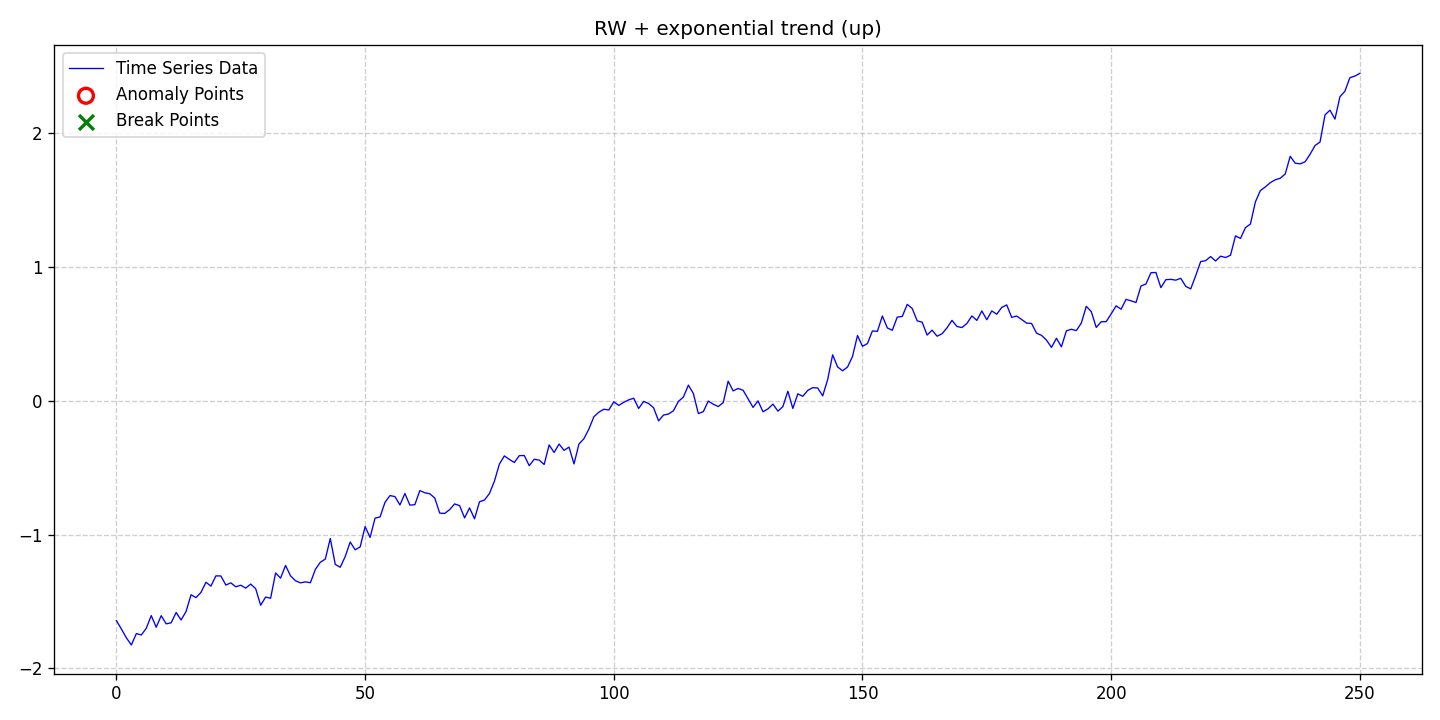

The data file committed next to this chart (first rows):
date, data, stationary, det_lin_up, det_lin_down, det_quad, det_cubic, det_exp, det_damped, stoc_trend, volatility, single_seas, multiple_seas, point_anom_single, point_anom_multi, collect_anom, context_anom, mean_shift, var_shift, trend_shift, point_anom_count, point_anom_location, point_anom_point, collect_anom_count
2020-01-01, -1.643, 0, 0, 0, 0, 0, 1, 0, 1, 0, 0, 0, 0, 0, 0, 0, 0, 0, 0, 0, none, , 0
2020-01-02, -1.706, 0, 0, 0, 0, 0, 1, 0, 1, 0, 0, 0, 0, 0, 0, 0, 0, 0, 0, 0, none, , 0
2020-01-03, -1.772, 0, 0, 0, 0, 0, 1, 0, 1, 0, 0, 0, 0, 0, 0, 0, 0, 0, 0, 0, none, , 0
2020-01-04, -1.825, 0, 0, 0, 0, 0, 1, 0, 1, 0, 0, 0, 0, 0, 0, 0, 0, 0, 0, 0, none, , 0
2020-01-05, -1.74, 0, 0, 0, 0, 0, 1, 0, 1, 0, 0, 0, 0, 0, 0, 0, 0, 0, 0, 0, none, , 0
2020-01-06, -1.75, 0, 0, 0, 0, 0, 1, 0, 1, 0, 0, 0, 0, 0, 0, 0, 0, 0, 0, 0, none, , 0
2020-01-07, -1.7, 0, 0, 0, 0, 0, 1, 0, 1, 0, 0, 0, 0, 0, 0, 0, 0, 0, 0, 0, none, , 0
2020-01-08, -1.605, 0, 0, 0, 0, 0, 1, 0, 1, 0, 0, 0, 0, 0, 0, 0, 0, 0, 0, 0, none, , 0
2020-01-09, -1.693, 0, 0, 0, 0, 0, 1, 0, 1, 0, 0, 0, 0, 0, 0, 0, 0, 0, 0, 0, none, , 0
2020-01-10, -1.606, 0, 0, 0, 0, 0, 1, 0, 1, 0, 0, 0, 0, 0, 0, 0, 0, 0, 0, 0, none, , 0
2020-01-11, -1.667, 0, 0, 0, 0, 0, 1, 0, 1, 0, 0, 0, 0, 0, 0, 0, 0, 0, 0, 0, none, , 0
2020-01-12, -1.659, 0, 0, 0, 0, 0, 1, 0, 1, 0, 0, 0, 0, 0, 0, 0, 0, 0, 0, 0, none, , 0
2020-01-13, -1.582, 0, 0, 0, 0, 0, 1, 0, 1, 0, 0, 0, 0, 0, 0, 0, 0, 0, 0, 0, none, , 0
2020-01-14, -1.638, 0, 0, 0, 0, 0, 1, 0, 1, 0, 0, 0, 0, 0, 0, 0, 0, 0, 0, 0, none, , 0
2020-01-15, -1.575, 0, 0, 0, 0, 0, 1, 0, 1, 0, 0, 0, 0, 0, 0, 0, 0, 0, 0, 0, none, , 0
2020-01-16, -1.45, 0, 0, 0, 0, 0, 1, 0, 1, 0, 0, 0, 0, 0, 0, 0, 0, 0, 0, 0, none, , 0
2020-01-17, -1.471, 0, 0, 0, 0, 0, 1, 0, 1, 0, 0, 0, 0, 0, 0, 0, 0, 0, 0, 0, none, , 0
2020-01-18, -1.432, 0, 0, 0, 0, 0, 1, 0, 1, 0, 0, 0, 0, 0, 0, 0, 0, 0, 0, 0, none, , 0
2020-01-19, -1.356, 0, 0, 0, 0, 0, 1, 0, 1, 0, 0, 0, 0, 0, 0, 0, 0, 0, 0, 0, none, , 0
2020-01-20, -1.385, 0, 0, 0, 0, 0, 1, 0, 1, 0, 0, 0, 0, 0, 0, 0, 0, 0, 0, 0, none, , 0
2020-01-21, -1.309, 0, 0, 0, 0, 0, 1, 0, 1, 0, 0, 0, 0, 0, 0, 0, 0, 0, 0, 0, none, , 0
2020-01-22, -1.309, 0, 0, 0, 0, 0, 1, 0, 1, 0, 0, 0, 0, 0, 0, 0, 0, 0, 0, 0, none, , 0
2020-01-23, -1.377, 0, 0, 0, 0, 0, 1, 0, 1, 0, 0, 0, 0, 0, 0, 0, 0, 0, 0, 0, none, , 0
2020-01-24, -1.361, 0, 0, 0, 0, 0, 1, 0, 1, 0, 0, 0, 0, 0, 0, 0, 0, 0, 0, 0, none, , 0
2020-01-25, -1.39, 0, 0, 0, 0, 0, 1, 0, 1, 0, 0, 0, 0, 0, 0, 0, 0, 0, 0, 0, none, , 0
2020-01-26, -1.378, 0, 0, 0, 0, 0, 1, 0, 1, 0, 0, 0, 0, 0, 0, 0, 0, 0, 0, 0, none, , 0
2020-01-27, -1.4, 0, 0, 0, 0, 0, 1, 0, 1, 0, 0, 0, 0, 0, 0, 0, 0, 0, 0, 0, none, , 0
2020-01-28, -1.37, 0, 0, 0, 0, 0, 1, 0, 1, 0, 0, 0, 0, 0, 0, 0, 0, 0, 0, 0, none, , 0
2020-01-29, -1.405, 0, 0, 0, 0, 0, 1, 0, 1, 0, 0, 0, 0, 0, 0, 0, 0, 0, 0, 0, none, , 0
2020-01-30, -1.528, 0, 0, 0, 0, 0, 1, 0, 1, 0, 0, 0, 0, 0, 0, 0, 0, 0, 0, 0, none, , 0
2020-01-31, -1.467, 0, 0, 0, 0, 0, 1, 0, 1, 0, 0, 0, 0, 0, 0, 0, 0, 0, 0, 0, none, , 0
2020-02-01, -1.476, 0, 0, 0, 0, 0, 1, 0, 1, 0, 0, 0, 0, 0, 0, 0, 0, 0, 0, 0, none, , 0
2020-02-02, -1.287, 0, 0, 0, 0, 0, 1, 0, 1, 0, 0, 0, 0, 0, 0, 0, 0, 0, 0, 0, none, , 0
2020-02-03, -1.326, 0, 0, 0, 0, 0, 1, 0, 1, 0, 0, 0, 0, 0, 0, 0, 0, 0, 0, 0, none, , 0
2020-02-04, -1.231, 0, 0, 0, 0, 0, 1, 0, 1, 0, 0, 0, 0, 0, 0, 0, 0, 0, 0, 0, none, , 0
2020-02-05, -1.308, 0, 0, 0, 0, 0, 1, 0, 1, 0, 0, 0, 0, 0, 0, 0, 0, 0, 0, 0, none, , 0
2020-02-06, -1.345, 0, 0, 0, 0, 0, 1, 0, 1, 0, 0, 0, 0, 0, 0, 0, 0, 0, 0, 0, none, , 0
2020-02-07, -1.361, 0, 0, 0, 0, 0, 1, 0, 1, 0, 0, 0, 0, 0, 0, 0, 0, 0, 0, 0, none, , 0
2020-02-08, -1.354, 0, 0, 0, 0, 0, 1, 0, 1, 0, 0, 0, 0, 0, 0, 0, 0, 0, 0, 0, none, , 0
2020-02-09, -1.36, 0, 0, 0, 0, 0, 1, 0, 1, 0, 0, 0, 0, 0, 0, 0, 0, 0, 0, 0, none, , 0
2020-02-10, -1.26, 0, 0, 0, 0, 0, 1, 0, 1, 0, 0, 0, 0, 0, 0, 0, 0, 0, 0, 0, none, , 0
2020-02-11, -1.207, 0, 0, 0, 0, 0, 1, 0, 1, 0, 0, 0, 0, 0, 0, 0, 0, 0, 0, 0, none, , 0
2020-02-12, -1.183, 0, 0, 0, 0, 0, 1, 0, 1, 0, 0, 0, 0, 0, 0, 0, 0, 0, 0, 0, none, , 0
2020-02-13, -1.029, 0, 0, 0, 0, 0, 1, 0, 1, 0, 0, 0, 0, 0, 0, 0, 0, 0, 0, 0, none, , 0
2020-02-14, -1.223, 0, 0, 0, 0, 0, 1, 0, 1, 0, 0, 0, 0, 0, 0, 0, 0, 0, 0, 0, none, , 0
2020-02-15, -1.244, 0, 0, 0, 0, 0, 1, 0, 1, 0, 0, 0, 0, 0, 0, 0, 0, 0, 0, 0, none, , 0
2020-02-16, -1.164, 0, 0, 0, 0, 0, 1, 0, 1, 0, 0, 0, 0, 0, 0, 0, 0, 0, 0, 0, none, , 0
2020-02-17, -1.056, 0, 0, 0, 0, 0, 1, 0, 1, 0, 0, 0, 0, 0, 0, 0, 0, 0, 0, 0, none, , 0
2020-02-18, -1.114, 0, 0, 0, 0, 0, 1, 0, 1, 0, 0, 0, 0, 0, 0, 0, 0, 0, 0, 0, none, , 0
2020-02-19, -1.093, 0, 0, 0, 0, 0, 1, 0, 1, 0, 0, 0, 0, 0, 0, 0, 0, 0, 0, 0, none, , 0
2020-02-20, -0.9403, 0, 0, 0, 0, 0, 1, 0, 1, 0, 0, 0, 0, 0, 0, 0, 0, 0, 0, 0, none, , 0
2020-02-21, -1.022, 0, 0, 0, 0, 0, 1, 0, 1, 0, 0, 0, 0, 0, 0, 0, 0, 0, 0, 0, none, , 0
2020-02-22, -0.8774, 0, 0, 0, 0, 0, 1, 0, 1, 0, 0, 0, 0, 0, 0, 0, 0, 0, 0, 0, none, , 0
2020-02-23, -0.8687, 0, 0, 0, 0, 0, 1, 0, 1, 0, 0, 0, 0, 0, 0, 0, 0, 0, 0, 0, none, , 0
2020-02-24, -0.7591, 0, 0, 0, 0, 0, 1, 0, 1, 0, 0, 0, 0, 0, 0, 0, 0, 0, 0, 0, none, , 0
2020-02-25, -0.709, 0, 0, 0, 0, 0, 1, 0, 1, 0, 0, 0, 0, 0, 0, 0, 0, 0, 0, 0, none, , 0
2020-02-26, -0.7167, 0, 0, 0, 0, 0, 1, 0, 1, 0, 0, 0, 0, 0, 0, 0, 0, 0, 0, 0, none, , 0
2020-02-27, -0.7792, 0, 0, 0, 0, 0, 1, 0, 1, 0, 0, 0, 0, 0, 0, 0, 0, 0, 0, 0, none, , 0
2020-02-28, -0.6938, 0, 0, 0, 0, 0, 1, 0, 1, 0, 0, 0, 0, 0, 0, 0, 0, 0, 0, 0, none, , 0
2020-02-29, -0.7803, 0, 0, 0, 0, 0, 1, 0, 1, 0, 0, 0, 0, 0, 0, 0, 0, 0, 0, 0, none, , 0
... 191 more rows
